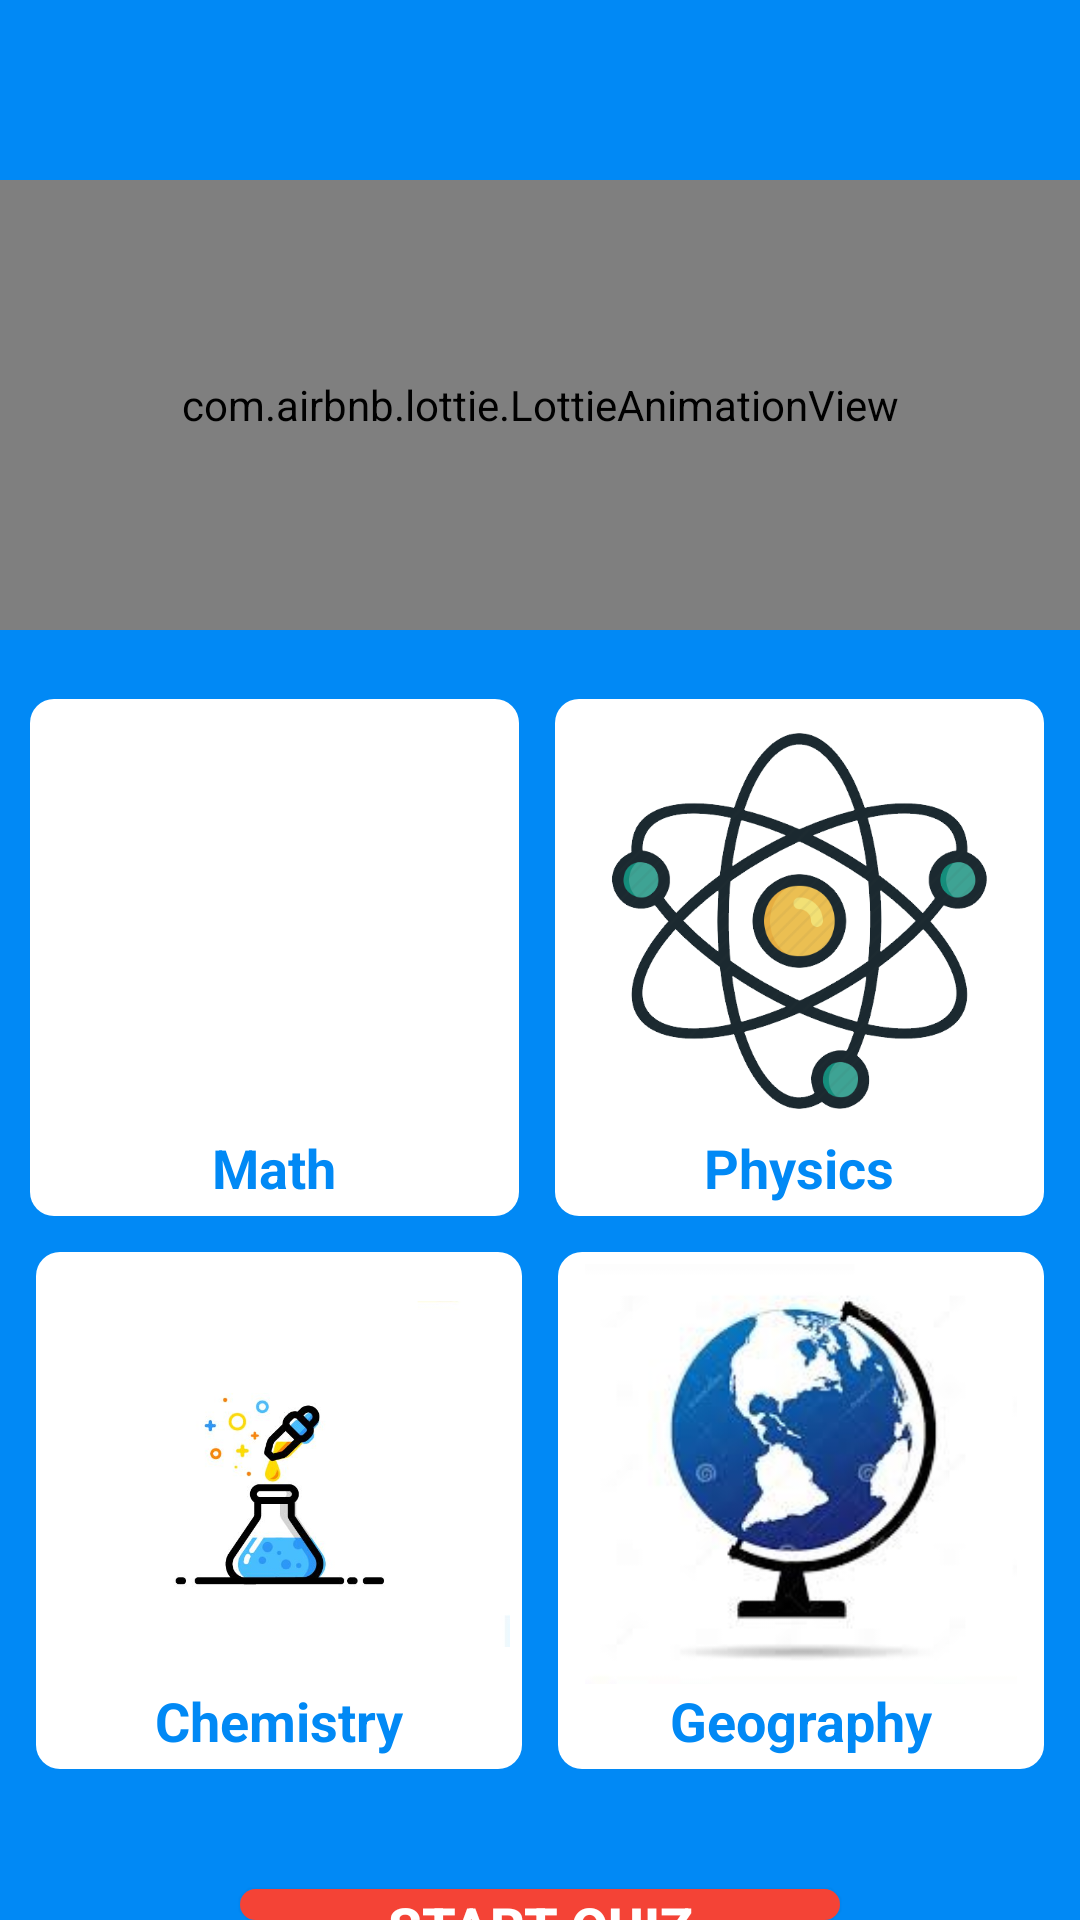

This screen was rendered from an Android layout file. Write that file and the resources it references.
<!-- AndroidManifest.xml: application theme Theme.Test_Quiz -->
<!-- res/layout/main_activity.xml -->
<?xml version="1.0" encoding="utf-8"?>
<RelativeLayout xmlns:android="http://schemas.android.com/apk/res/android"
    xmlns:app="http://schemas.android.com/apk/res-auto"
    xmlns:tools="http://schemas.android.com/tools"
    android:layout_width="match_parent"
    android:layout_height="match_parent"
    android:background="@drawable/background_math"
    android:orientation="vertical"
    tools:context=".MainActivity">


    <com.airbnb.lottie.LottieAnimationView
        android:id="@+id/quizicon"
        android:layout_width="match_parent"
        android:layout_height="150dp"
        android:scaleType="centerCrop"
        app:lottie_autoPlay="true"
        app:lottie_fileName="main.json"
        android:layout_marginTop="60dp"
        app:lottie_loop="true" />

    <TextView
        android:id="@+id/choose_topic"
        android:layout_width="wrap_content"
        android:layout_height="wrap_content"
        android:layout_below="@id/quizicon"
        android:layout_marginStart="30dp"
        android:layout_marginEnd="20dp" />

    <LinearLayout
        android:id="@+id/layout1"
        android:layout_width="match_parent"
        android:layout_height="wrap_content"
        android:layout_below="@id/choose_topic"
        android:layout_marginStart="2dp"
        android:layout_marginTop="4dp"
        android:layout_marginEnd="4dp"
        android:layout_marginBottom="4dp"
        android:orientation="horizontal"
        android:weightSum="2">

        <LinearLayout
            android:id="@+id/mathLayout"
            android:layout_width="0dp"
            android:layout_height="wrap_content"
            android:layout_marginStart="8dp"
            android:layout_marginEnd="4dp"
            android:layout_weight="1"
            android:background="@drawable/back"
            android:orientation="vertical"
            android:padding="4dp">

            <ImageView
                android:layout_width="match_parent"
                android:layout_height="140dp"
                android:scaleType="centerInside"
                android:src="@drawable/mathicon" />

            <TextView
                android:layout_width="match_parent"
                android:layout_height="match_parent"
                android:layout_gravity="center"
                android:gravity="center"
                android:text="@string/math"
                android:textColor="#0189F5"
                android:textSize="18sp"
                android:textStyle="bold" />


        </LinearLayout>

        <LinearLayout
            android:id="@+id/physicsLayout"
            android:layout_width="0dp"
            android:layout_height="wrap_content"
            android:layout_marginStart="8dp"
            android:layout_marginEnd="8dp"
            android:layout_weight="1"
            android:background="@drawable/back"
            android:orientation="vertical"
            android:padding="4dp">

            <ImageView
                android:layout_width="match_parent"
                android:layout_height="140dp"
                android:scaleType="centerCrop"
                android:src="@drawable/phy" />

            <TextView
                android:layout_width="match_parent"
                android:layout_height="match_parent"
                android:layout_gravity="center"
                android:gravity="center"
                android:text="@string/physics"
                android:textColor="#0189F5"
                android:textSize="18sp"
                android:textStyle="bold" />

        </LinearLayout>


    </LinearLayout>

    <LinearLayout
        android:id="@+id/layout2"
        android:layout_width="match_parent"
        android:layout_height="wrap_content"
        android:layout_below="@id/layout1"
        android:layout_marginStart="8dp"
        android:layout_marginTop="4dp"
        android:layout_marginEnd="4dp"
        android:orientation="horizontal"
        android:weightSum="2">

        <LinearLayout
            android:id="@+id/chemistryLayout"
            android:layout_width="0dp"
            android:layout_height="wrap_content"
            android:layout_marginStart="4dp"
            android:layout_marginTop="4dp"
            android:layout_marginEnd="4dp"
            android:layout_weight="1"
            android:background="@drawable/back"
            android:orientation="vertical"
            android:padding="4dp">

            <ImageView
                android:layout_width="match_parent"
                android:layout_height="140dp"
                android:src="@drawable/kimyo" />

            <TextView
                android:layout_width="match_parent"
                android:layout_height="wrap_content"
                android:layout_gravity="center"
                android:gravity="center"
                android:text="@string/chemistry"
                android:textColor="#0189F5"
                android:textSize="18sp"
                android:textStyle="bold" />


        </LinearLayout>

        <LinearLayout
            android:id="@+id/geographyLayout"
            android:layout_width="0dp"
            android:layout_height="wrap_content"
            android:layout_marginStart="8dp"
            android:layout_marginTop="4dp"
            android:layout_marginEnd="8dp"
            android:layout_weight="1"
            android:background="@drawable/back"
            android:orientation="vertical"
            android:padding="4dp">

            <ImageView
                android:layout_width="match_parent"
                android:layout_height="140dp"
                android:scaleType="centerInside"
                android:src="@drawable/globusicon" />

            <TextView
                android:layout_width="match_parent"
                android:layout_height="match_parent"
                android:layout_gravity="center"
                android:gravity="center"
                android:text="@string/geography"
                android:textColor="#0189F5"
                android:textSize="18sp"
                android:textStyle="bold" />

        </LinearLayout>


    </LinearLayout>

    <androidx.appcompat.widget.AppCompatButton
        android:id="@+id/startQuizBtn"
        android:layout_width="200dp"
        android:layout_height="wrap_content"
        android:layout_below="@id/layout2"
        android:layout_centerHorizontal="true"
        android:layout_marginTop="40dp"
        android:background="@drawable/back_2"
        android:paddingLeft="8dp"
        android:paddingRight="8dp"
        android:text="@string/start_quiz"
        android:textColor="#fff"
        android:textSize="18sp"
        android:textStyle="bold" />


</RelativeLayout>
<!-- resources referenced by this layout -->
<resources>
  <!-- drawable back (drawable) -->
  <?xml version="1.0" encoding="utf-8"?>
  <shape  android:shape="rectangle" xmlns:android="http://schemas.android.com/apk/res/android">
  
      <solid android:color="#fff" />
      <corners android:radius="8dp"/>
  
  </shape>
  <!-- drawable back_2 (drawable) -->
  <?xml version="1.0" encoding="utf-8"?>
  <selector xmlns:android="http://schemas.android.com/apk/res/android">
  
      <item android:state_enabled="true">
          <shape>
              <corners android:radius="8dp" />
              <solid android:color="#F44336" />
          </shape>
      </item>
  
      <item android:state_enabled="false">
          <shape>
              <corners android:radius="8dp" />
              <solid android:color="#80F44336" />
          </shape>
      </item>
  </selector>
  <!-- drawable background_math (drawable) -->
  <?xml version="1.0" encoding="utf-8"?>
  <shape android:shape="rectangle" xmlns:android="http://schemas.android.com/apk/res/android">
  
      <solid android:color="#0189F5"/>
  </shape>
  <!-- drawable globusicon: jpg bitmap (drawable, 9717 bytes) -->
  <!-- drawable kimyo: jpg bitmap (drawable, 14941 bytes) -->
  <!-- drawable phy: png bitmap (drawable, 55974 bytes) -->
  <string name="chemistry">Chemistry</string>
  <string name="geography">Geography</string>
  <string name="math">Math</string>
  <string name="physics">Physics</string>
  <string name="start_quiz">start quiz</string>
  <style name="Theme.Test_Quiz" parent="Theme.MaterialComponents.Light.NoActionBar">
          <item name="android:forceDarkAllowed" tools:targetApi="q">false</item>
          
          <item name="colorPrimary">@color/purple_500</item>
          <item name="colorPrimaryVariant">@color/purple_700</item>
          <item name="colorOnPrimary">@color/white</item>
          
          <item name="colorSecondary">@color/teal_200</item>
          <item name="colorSecondaryVariant">@color/teal_700</item>
          <item name="colorOnSecondary">@color/black</item>
          
          <item name="android:statusBarColor" tools:targetApi="l">#005192</item>
          
      </style>
  <color name="purple_500">#FF6200EE</color>
  <color name="purple_700">#FF3700B3</color>
  <color name="white">#FFFFFFFF</color>
  <color name="teal_200">#63FFF0</color>
  <color name="teal_700">#FF018786</color>
  <color name="black">#FF000000</color>
</resources>
